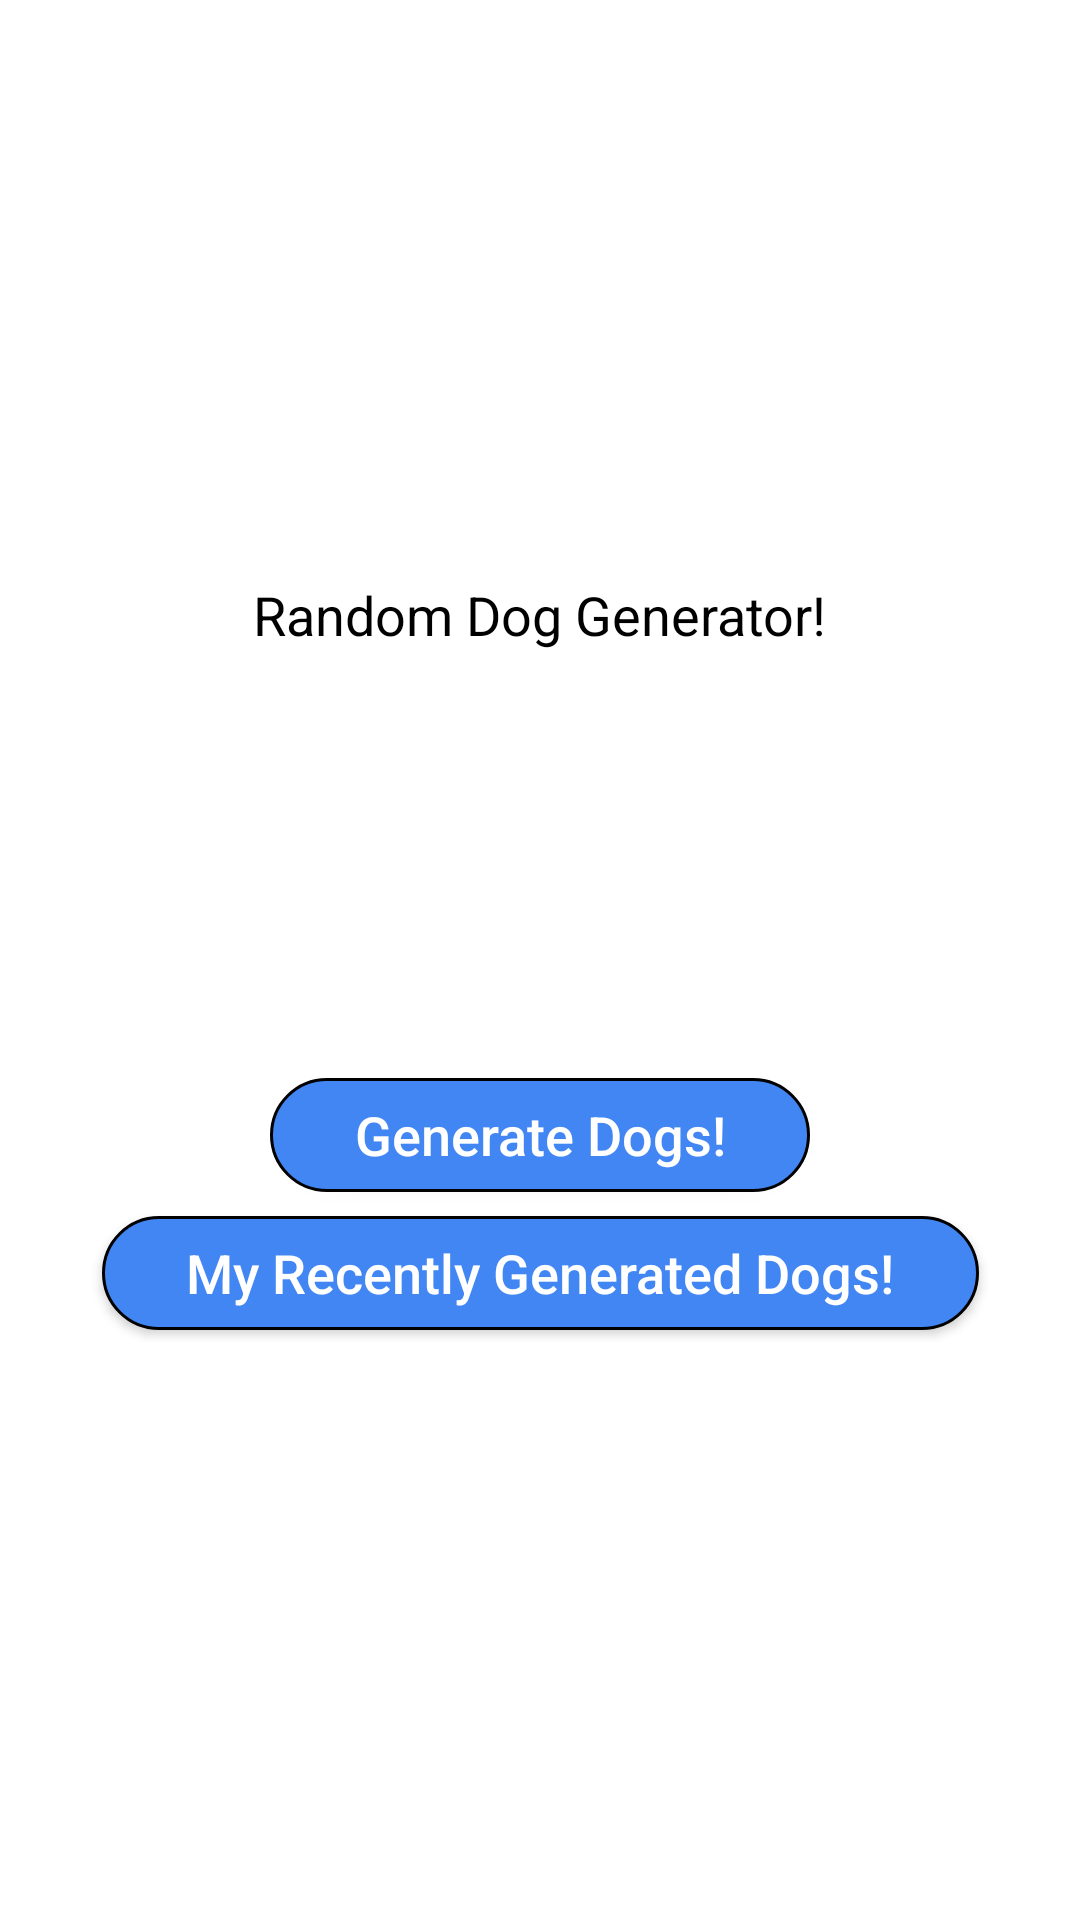

Android layout source for this screen:
<!-- AndroidManifest.xml: application theme Theme.ImageLruCache -->
<!-- res/layout/fragment_main.xml -->
<?xml version="1.0" encoding="utf-8"?>
<androidx.constraintlayout.widget.ConstraintLayout xmlns:android="http://schemas.android.com/apk/res/android"
    xmlns:app="http://schemas.android.com/apk/res-auto"
    android:layout_width="match_parent"
    android:layout_height="match_parent">

    <TextView
        android:id="@+id/title"
        android:layout_width="wrap_content"
        android:layout_height="wrap_content"
        android:text="@string/random_dog_generator"
        android:textSize="18sp"
        android:textColor="@color/black"
        android:layout_marginTop="50dp"
        app:layout_constraintBottom_toTopOf="@+id/btnGenerateDog"
        app:layout_constraintEnd_toEndOf="parent"
        app:layout_constraintStart_toStartOf="parent"
        app:layout_constraintTop_toTopOf="parent"
        app:layout_constraintVertical_bias="0.77" />


    <androidx.appcompat.widget.AppCompatButton
        android:id="@+id/btnGenerateDog"
        android:layout_width="wrap_content"
        android:layout_height="38dp"
        android:textSize="18sp"
        android:layout_marginBottom="100dp"
        android:background="@drawable/blue_btn_bg"
        android:paddingVertical="0dp"
        android:text="@string/generate_dogs"
        android:textAllCaps="false"
        android:textColor="@color/white"
        android:paddingHorizontal="28dp"
        app:layout_constraintBottom_toBottomOf="parent"
        app:layout_constraintEnd_toEndOf="parent"
        app:layout_constraintStart_toStartOf="parent"
        app:layout_constraintTop_toBottomOf="@+id/title" />

    <androidx.appcompat.widget.AppCompatButton
        android:id="@+id/btnRecentDogImage"
        android:layout_width="wrap_content"
        android:layout_height="38dp"
        android:textSize="18sp"
        android:paddingHorizontal="28dp"
        android:background="@drawable/blue_btn_bg"
        android:paddingVertical="0dp"
        android:text="@string/my_recently_generated_dogs"
        android:layout_marginTop="8dp"
        android:textAllCaps="false"
        android:textColor="@color/white"
        app:layout_constraintEnd_toEndOf="parent"
        app:layout_constraintStart_toStartOf="parent"
        app:layout_constraintTop_toBottomOf="@+id/btnGenerateDog" />

</androidx.constraintlayout.widget.ConstraintLayout>
<!-- resources referenced by this layout -->
<resources>
  <!-- drawable blue_btn_bg (drawable) -->
  <?xml version="1.0" encoding="utf-8"?>
  <shape xmlns:android="http://schemas.android.com/apk/res/android" android:shape="rectangle">
  
      <solid android:color="#4286F4"/>
  
      <corners android:radius="24dp"/>
  
      <stroke android:width="1dp" android:color="@color/black"/>
  
  </shape>
  <string name="generate_dogs">Generate Dogs!</string>
  <string name="my_recently_generated_dogs">My Recently Generated Dogs!</string>
  <string name="random_dog_generator">Random Dog Generator!</string>
  <style name="Theme.ImageLruCache" parent="Theme.MaterialComponents.DayNight.DarkActionBar">
          
          <item name="colorPrimary">@color/purple_500</item>
          <item name="colorPrimaryVariant">@color/purple_700</item>
          <item name="colorOnPrimary">@color/white</item>
          
          <item name="colorSecondary">@color/teal_200</item>
          <item name="colorSecondaryVariant">@color/teal_700</item>
          <item name="colorOnSecondary">@color/black</item>
          
          <item name="android:statusBarColor">?attr/colorPrimaryVariant</item>
          
      </style>
  <!-- not gathered from this repository: default colours our renderer supplied (Android Studio template values) -->
  <color name="purple_500">#FF6200EE</color>
  <color name="purple_700">#FF3700B3</color>
  <color name="teal_200">#FF03DAC5</color>
  <color name="teal_700">#FF018786</color>
  <color name="black">#FF000000</color>
  <color name="white">#FFFFFFFF</color>
</resources>
